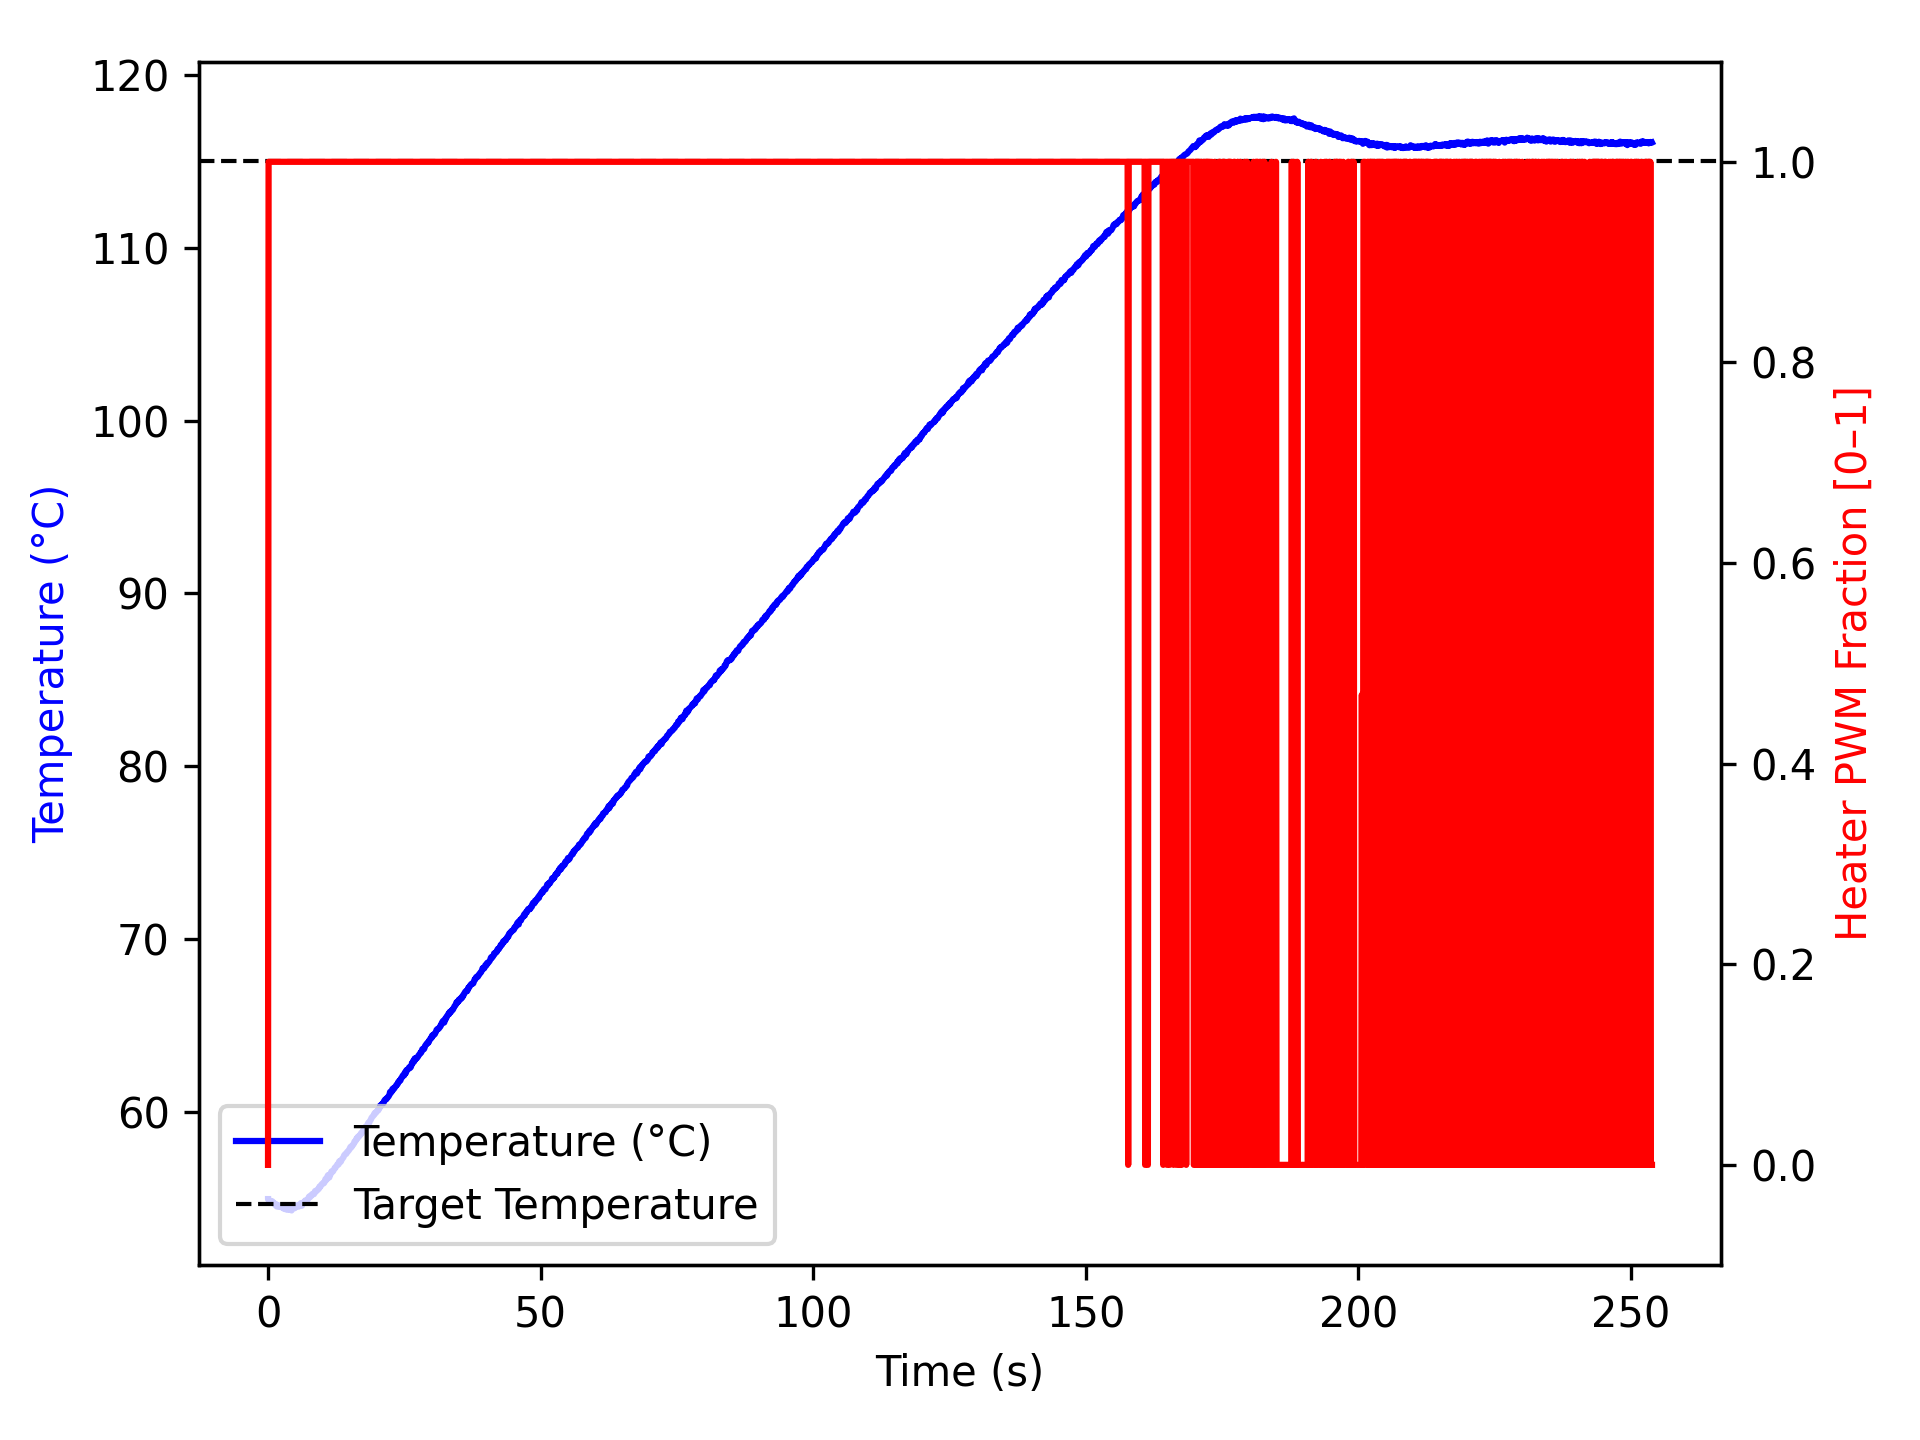

Values plotted in this chart, from the file beside it:
time_ms, temperature, heater
1, 54.98, 0.0
1, 54.97, 0.0
103, 54.95, 1.0
203, 54.86, 1.0
303, 54.81, 1.0
404, 54.86, 1.0
504, 54.88, 1.0
605, 54.84, 1.0
706, 54.84, 1.0
806, 54.84, 1.0
906, 54.77, 1.0
1006, 54.75, 1.0
1106, 54.75, 1.0
1206, 54.7, 1.0
1307, 54.65, 1.0
1407, 54.7, 1.0
1507, 54.62, 1.0
1607, 54.55, 1.0
1707, 54.63, 1.0
1807, 54.63, 1.0
1907, 54.59, 1.0
2008, 54.59, 1.0
2109, 54.52, 1.0
2209, 54.57, 1.0
2309, 54.55, 1.0
2410, 54.52, 1.0
2510, 54.5, 1.0
2611, 54.5, 1.0
2713, 54.52, 1.0
2813, 54.47, 1.0
2913, 54.42, 1.0
3013, 54.41, 1.0
3113, 54.4, 1.0
3213, 54.45, 1.0
3314, 54.41, 1.0
3414, 54.41, 1.0
3515, 54.36, 1.0
3615, 54.41, 1.0
3715, 54.45, 1.0
3816, 54.45, 1.0
3916, 54.49, 1.0
4016, 54.36, 1.0
4118, 54.43, 1.0
4218, 54.41, 1.0
4318, 54.32, 1.0
4418, 54.43, 1.0
4518, 54.5, 1.0
4619, 54.47, 1.0
4719, 54.5, 1.0
4819, 54.48, 1.0
4919, 54.45, 1.0
5019, 54.52, 1.0
5119, 54.55, 1.0
5220, 54.57, 1.0
5320, 54.57, 1.0
5420, 54.63, 1.0
5521, 54.59, 1.0
5621, 54.54, 1.0
5721, 54.59, 1.0
5822, 54.63, 1.0
... 2,470 more rows
